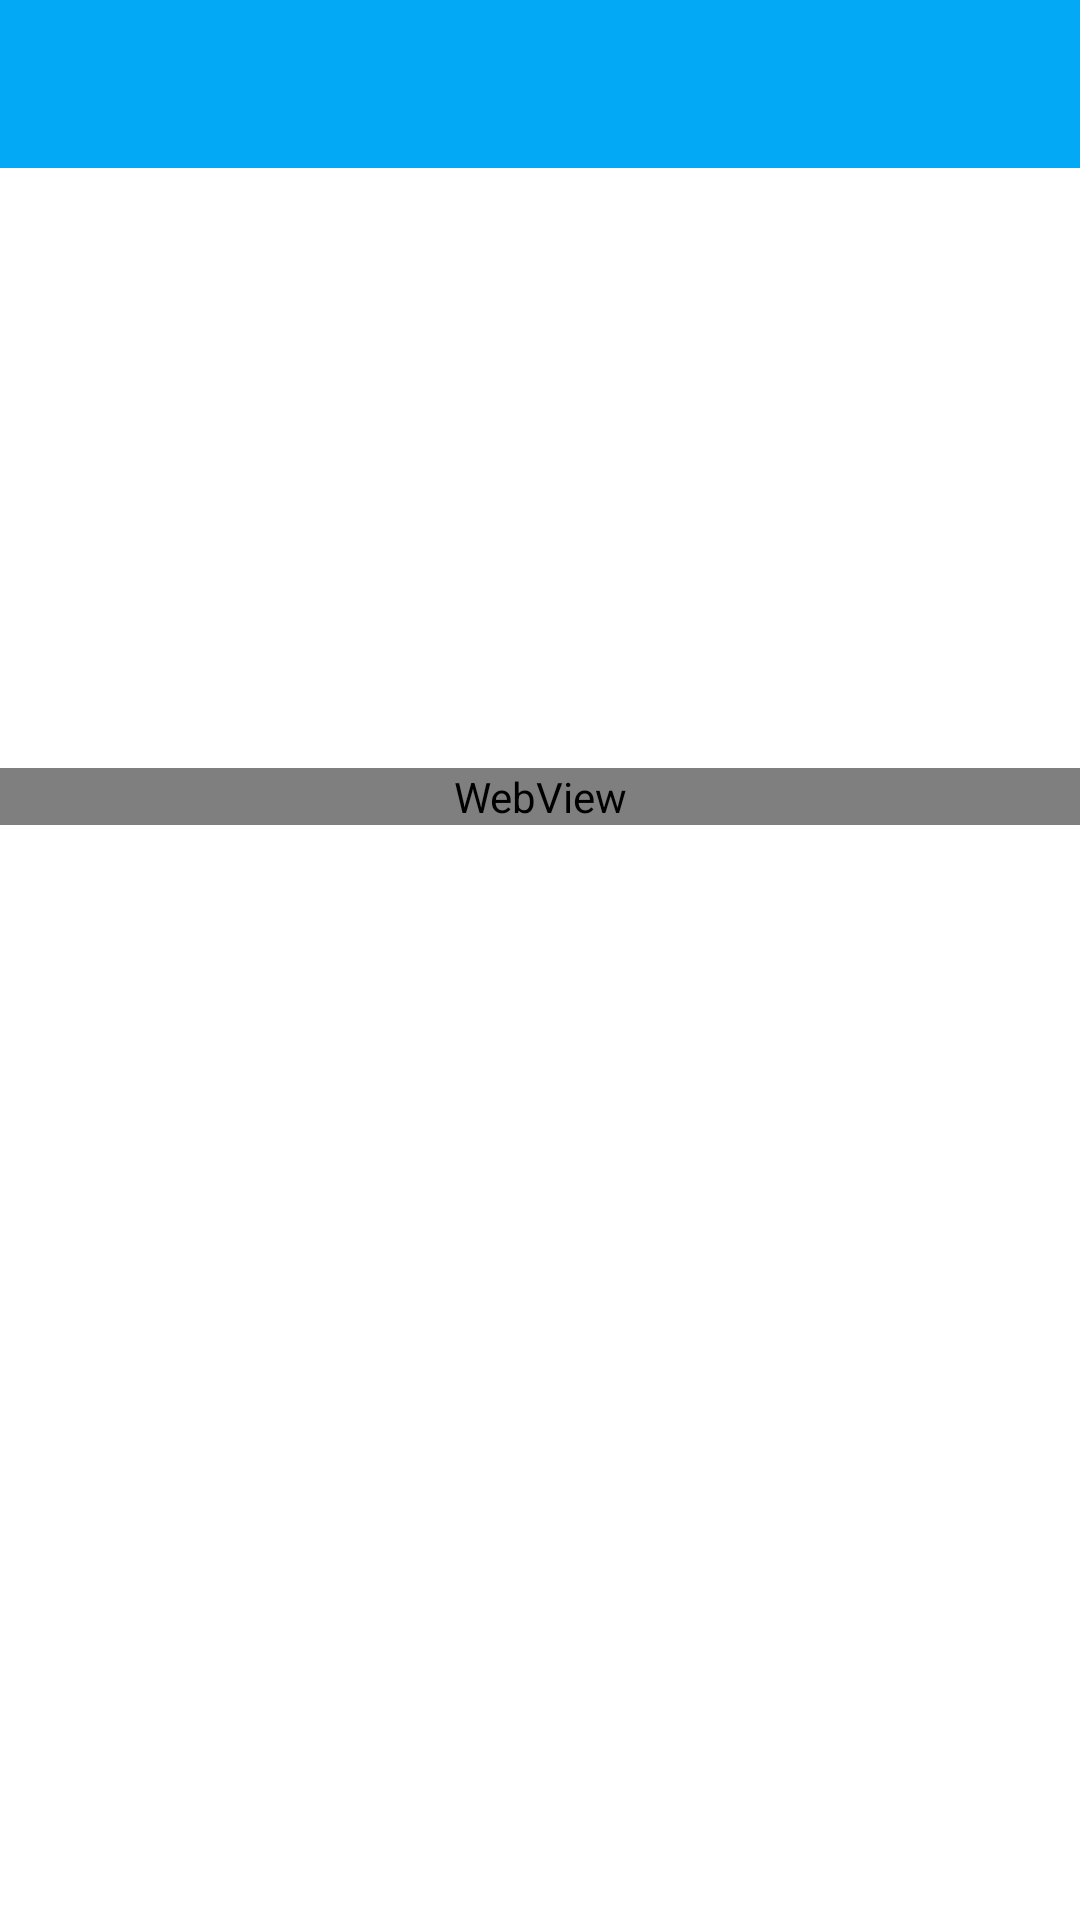

Produce the Android XML layout that renders to this screen, including the resource entries it uses.
<!-- AndroidManifest.xml: application theme AppTheme -->
<!-- res/layout/activity_story.xml -->
<?xml version="1.0" encoding="utf-8"?>
<RelativeLayout
    xmlns:android="http://schemas.android.com/apk/res/android"
    android:layout_width="match_parent"
    android:layout_height="match_parent">

    <android.support.v7.widget.Toolbar
        android:id="@+id/tool_bar_content"
        android:layout_width="match_parent"
        android:layout_height="?attr/actionBarSize"
        android:background="@color/colorPrimary"
        />

    <ScrollView
        android:layout_width="match_parent"
        android:layout_height="match_parent"
        android:layout_below="@id/tool_bar_content"
        android:descendantFocusability="blocksDescendants"
        >

        <LinearLayout
            android:layout_width="match_parent"
            android:layout_height="match_parent"
            android:orientation="vertical">

            <RelativeLayout
                android:layout_width="match_parent"
                android:layout_height="200dp"
                android:layout_below="@id/tool_bar_content">

                <ImageView
                    android:id="@+id/img_news_header"
                    android:layout_width="match_parent"
                    android:layout_height="match_parent"
                    android:scaleType="centerCrop"
                    />

                <TextView
                    android:id="@+id/tv_img_source"
                    android:layout_width="wrap_content"
                    android:layout_height="wrap_content"
                    android:layout_alignParentBottom="true"
                    android:layout_alignParentRight="true"
                    android:layout_margin="@dimen/spacing_tiny"
                    android:textColor="@color/gray_light"
                    android:textSize="@dimen/font_normal"
                    />

                <TextView
                    android:id="@+id/tv_news_title"
                    android:layout_width="wrap_content"
                    android:layout_height="wrap_content"
                    android:layout_above="@id/tv_img_source"
                    android:layout_alignParentLeft="true"
                    android:layout_margin="@dimen/spacing_tiny"
                    android:textColor="@color/white"
                    android:textSize="@dimen/font_larger"/>
            </RelativeLayout>

            <WebView
                android:id="@+id/story_content"
                android:layout_width="match_parent"
                android:layout_height="match_parent"
                android:layout_below="@id/img_news_header"
                />
        </LinearLayout>
    </ScrollView>
</RelativeLayout>
<!-- resources referenced by this layout -->
<resources>
  <color name="colorPrimary">#03A9F4</color>
  <color name="gray_light">#DBDBDB</color>
  <color name="white">#FFFFFF</color>
  <dimen name="font_larger">22sp</dimen>
  <dimen name="font_normal">15sp</dimen>
  <dimen name="spacing_tiny">4dp</dimen>
  <style name="AppTheme" parent="AppTheme.Base">
          <item name="colorPrimary">@color/colorPrimary</item>
          <item name="colorPrimaryDark">@color/colorPrimaryDark</item>
          <item name="colorAccent">@color/colorAccent</item>
          <item name="android:windowBackground">@android:color/white</item>
      </style>
  <style name="AppTheme.Base" parent="Theme.AppCompat">
          <item name="windowActionBar">false</item>
          <item name="windowNoTitle">true</item>
      </style>
  <color name="colorPrimaryDark">#0288D1</color>
  <color name="colorAccent">#FF5722</color>
</resources>
